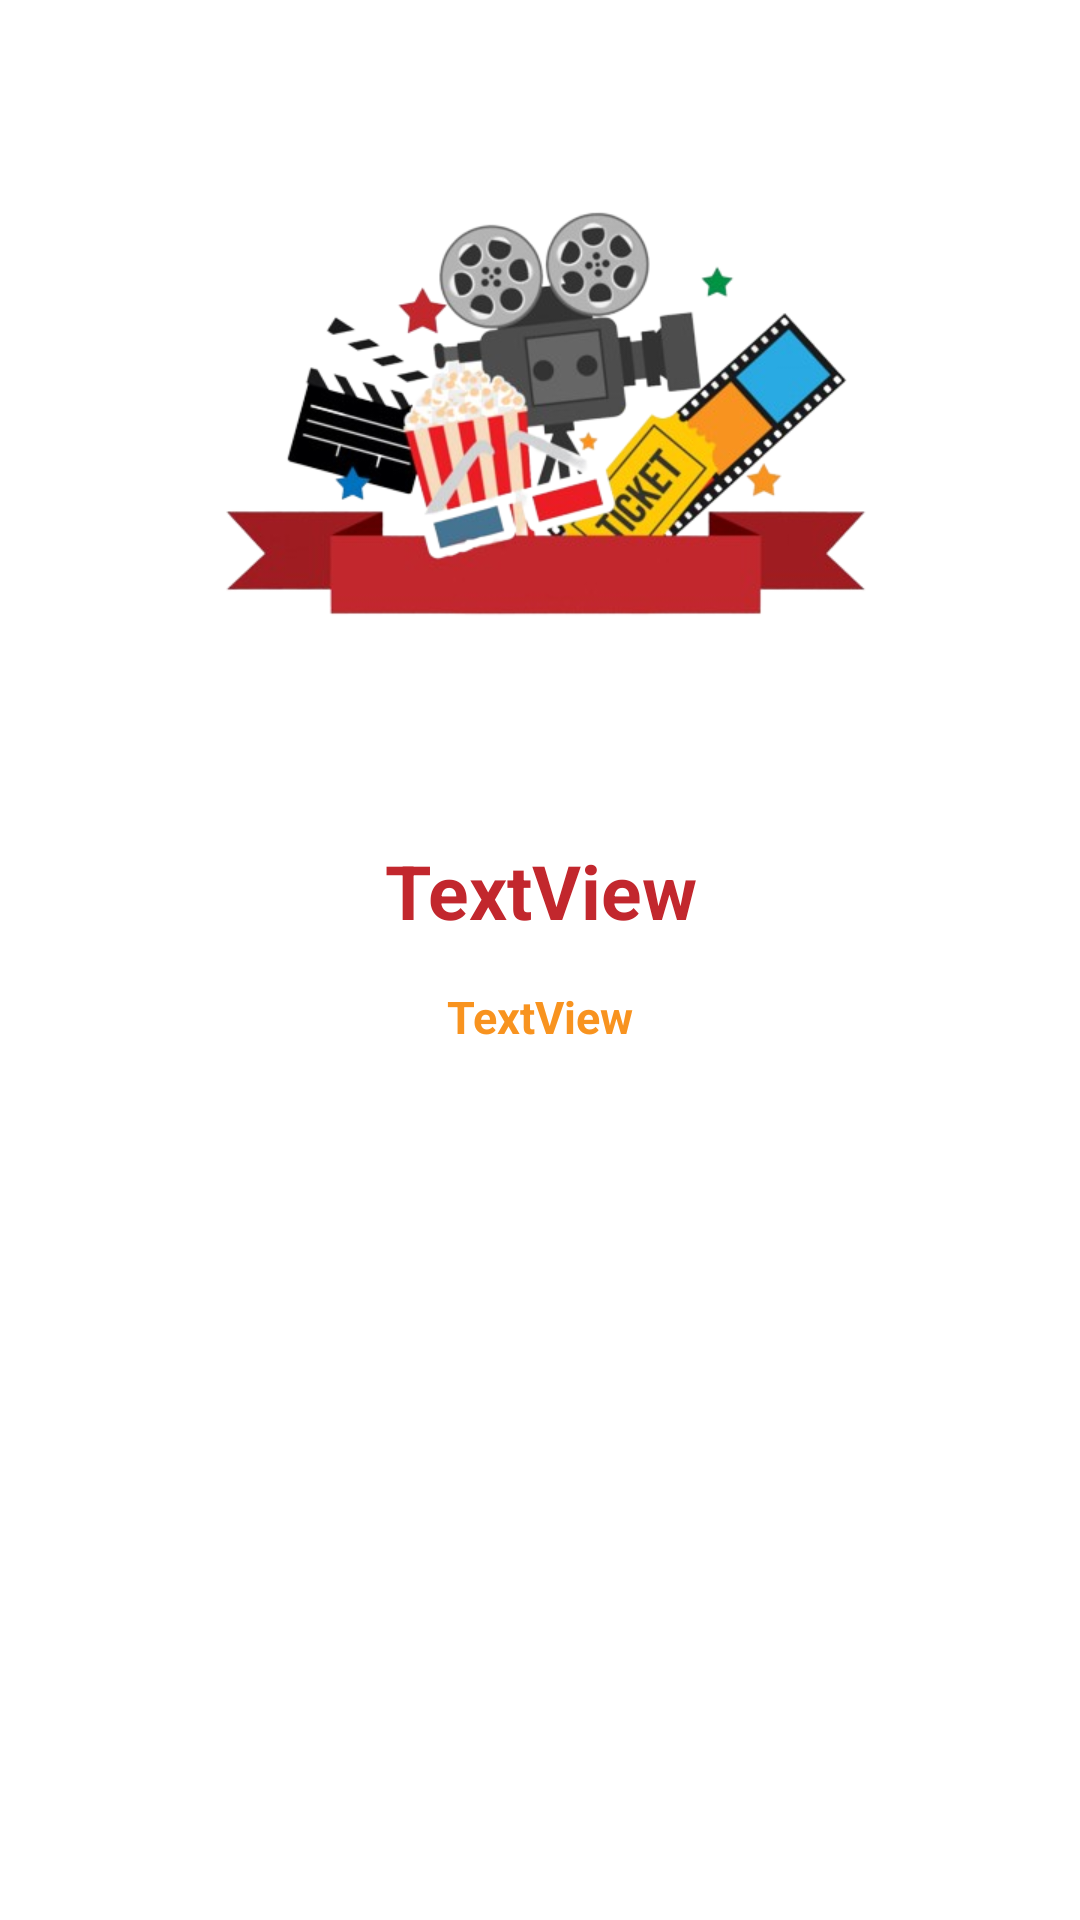

Reconstruct the res/layout file that produces this screen, plus the resources it refers to.
<!-- AndroidManifest.xml: application theme Theme.ResponsiPPAB01 -->
<!-- res/layout/fragment_home.xml -->
<?xml version="1.0" encoding="utf-8"?>
<LinearLayout xmlns:android="http://schemas.android.com/apk/res/android"
    xmlns:tools="http://schemas.android.com/tools"
    android:layout_width="match_parent"
    android:layout_height="match_parent"
    android:layout_margin="16.dp"
    android:orientation="vertical"
    tools:context=".ui.home.HomeFragment">

    <ImageView
        android:id="@+id/imageHome1"
        android:layout_width="250dp"
        android:layout_height="250dp"
        android:layout_gravity="center"
        android:layout_marginTop="30dp"
        android:src="@drawable/home_logo"
        android:importantForAccessibility="no" />

    <TextView
        android:id="@+id/textHome1"
        android:layout_width="match_parent"
        android:layout_height="wrap_content"
        android:text="@string/homeText1"
        android:textAlignment="center"
        android:layout_gravity="center"
        android:textSize="25sp"
        android:textStyle="bold"
        android:textColor="@color/red" />

    <TextView
        android:id="@+id/textHome2"
        android:layout_width="275dp"
        android:layout_height="wrap_content"
        android:text="@string/homeText2"
        android:textAlignment="center"
        android:layout_gravity="center"
        android:layout_marginTop="15dp"
        android:textSize="15sp"
        android:textStyle="bold"
        android:textColor="@color/orange" />

</LinearLayout>
<!-- resources referenced by this layout -->
<resources>
  <color name="orange">#f8931f</color>
  <color name="red">#c2272d</color>
  <!-- drawable home_logo: png bitmap (drawable, 135801 bytes) -->
  <string name="homeText1">TextView</string>
  <string name="homeText2">TextView</string>
  <style name="Theme.ResponsiPPAB01" parent="Theme.MaterialComponents.DayNight">
          
          <item name="colorPrimary">@color/red</item>
          <item name="colorPrimaryVariant">@color/purple_700</item>
          <item name="colorOnPrimary">@color/black</item>
          
          <item name="colorSecondary">@color/teal_200</item>
          <item name="colorSecondaryVariant">@color/teal_700</item>
          <item name="colorOnSecondary">@color/black</item>
          
          <item name="android:statusBarColor">?attr/colorPrimaryVariant</item>
          
      </style>
  <color name="purple_700">#FF3700B3</color>
  <color name="black">#FF000000</color>
  <color name="teal_200">#FF03DAC5</color>
  <color name="teal_700">#FF018786</color>
</resources>
